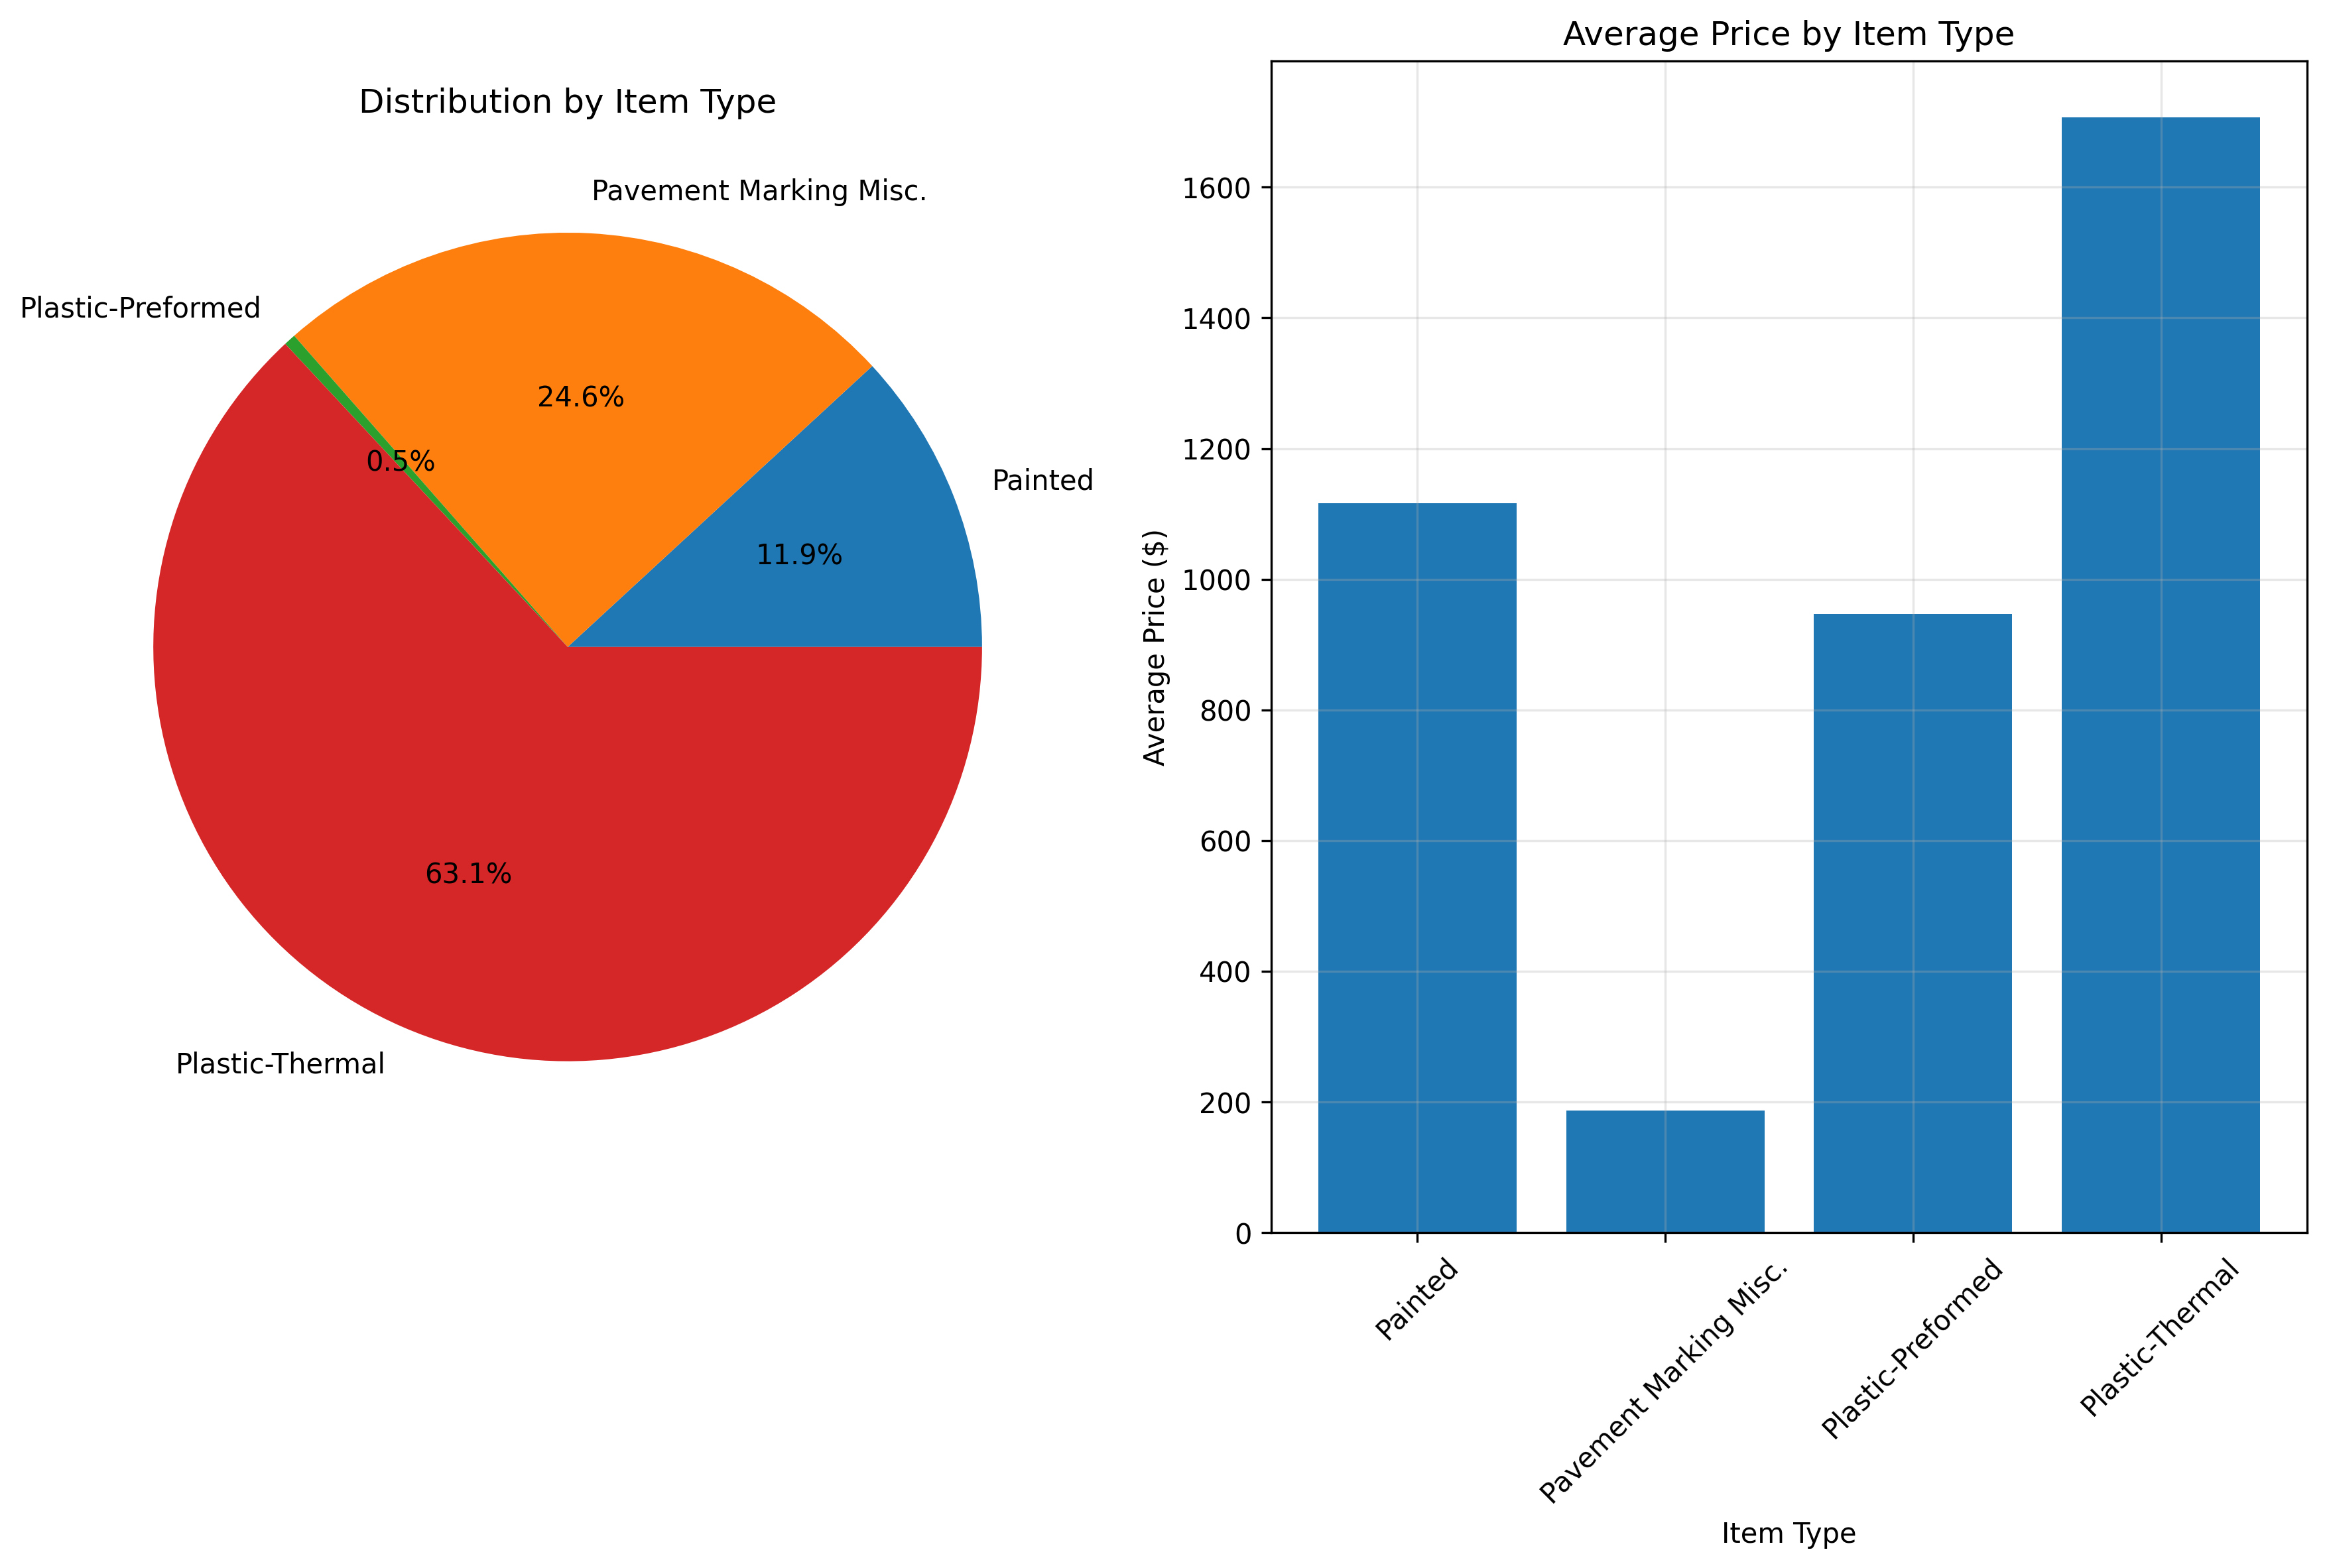

The table this chart was drawn from, first rows:
item_type, count, mean_price, median_price, std_price
Plastic-Thermal, 55112, 1707, 100.0, 5248
Pavement Marking Misc., 21512, 187.3, 28.75, 931.6
Painted, 10363, 1116, 761.2, 3281
Plastic-Preformed, 405, 947.3, 800.0, 1066
